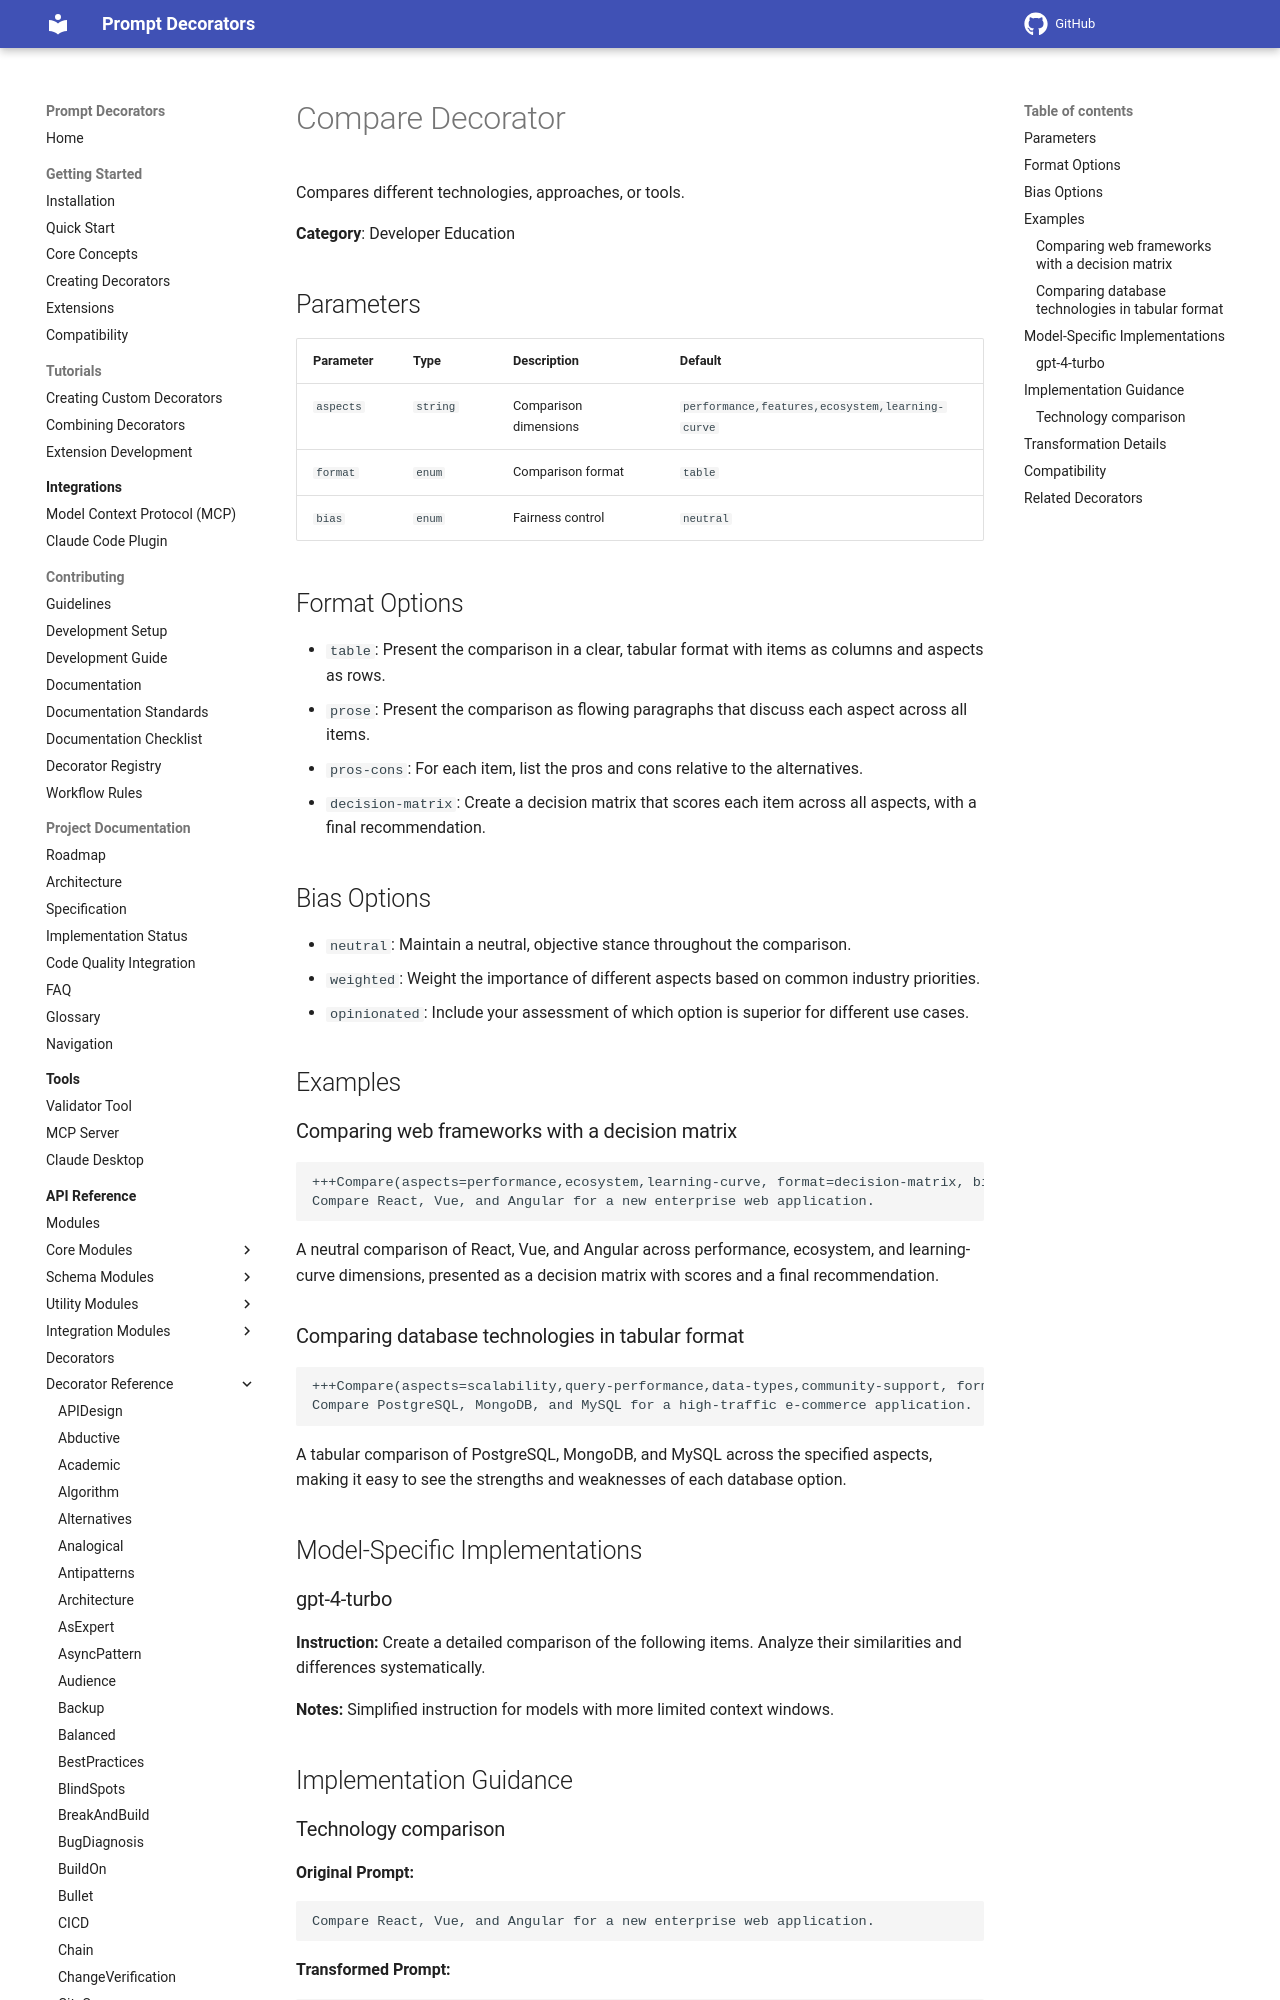

repository: synaptiai/prompt-decorators · page: api/decorators/Compare/index.html · generator: mkdocs

# Compare Decorator

Compares different technologies, approaches, or tools.

**Category**: Developer Education

## Parameters

| Parameter | Type | Description | Default |
|-----------|------|-------------|--------|
| `aspects` | `string` | Comparison dimensions | `performance,features,ecosystem,learning-curve` |
| `format` | `enum` | Comparison format | `table` |
| `bias` | `enum` | Fairness control | `neutral` |

## Format Options

- `table`: Present the comparison in a clear, tabular format with items as columns and aspects as rows.
- `prose`: Present the comparison as flowing paragraphs that discuss each aspect across all items.
- `pros-cons`: For each item, list the pros and cons relative to the alternatives.
- `decision-matrix`: Create a decision matrix that scores each item across all aspects, with a final recommendation.

## Bias Options

- `neutral`: Maintain a neutral, objective stance throughout the comparison.
- `weighted`: Weight the importance of different aspects based on common industry priorities.
- `opinionated`: Include your assessment of which option is superior for different use cases.

## Examples

### Comparing web frameworks with a decision matrix

```
+++Compare(aspects=performance,ecosystem,learning-curve, format=decision-matrix, bias=neutral)
Compare React, Vue, and Angular for a new enterprise web application.
```

A neutral comparison of React, Vue, and Angular across performance, ecosystem, and learning-curve dimensions, presented as a decision matrix with scores and a final recommendation.
